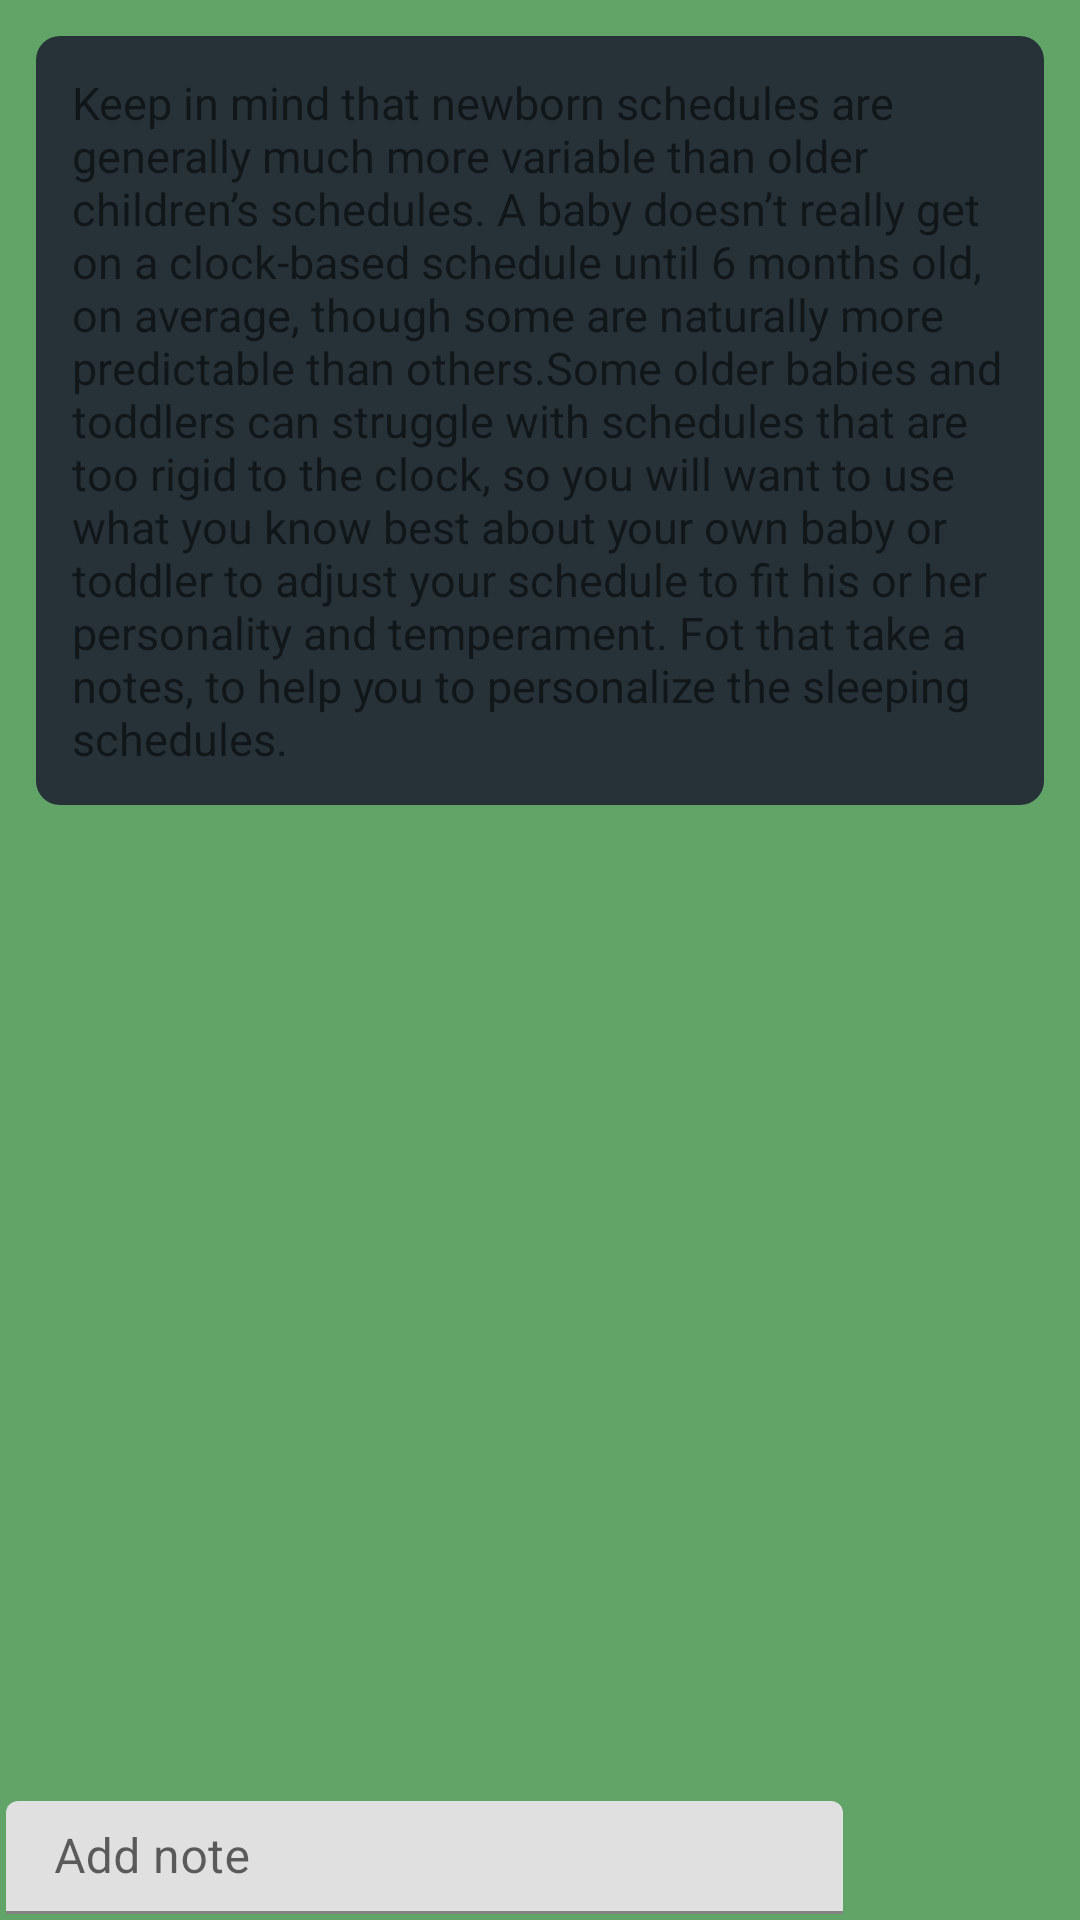

Reconstruct the res/layout file that produces this screen, plus the resources it refers to.
<!-- AndroidManifest.xml: application theme Theme.Shrine -->
<!-- res/layout/fragment_sleeping.xml -->
<?xml version="1.0" encoding="utf-8"?>
<LinearLayout xmlns:android="http://schemas.android.com/apk/res/android"
	xmlns:tools="http://schemas.android.com/tools"
	android:layout_width="match_parent"
	android:layout_height="match_parent"
	android:layout_gravity="center"
	android:background="@color/colorPrimary"
	android:orientation="vertical">
	
	
	<RelativeLayout
		android:layout_weight="1"
		android:layout_width="match_parent"
		android:layout_height="0dp">
		
		<ScrollView
			android:layout_width="wrap_content"
			android:layout_height="wrap_content">
			
			<TextView
				android:id="@+id/tv_descriptionSchedule"
				android:layout_width="wrap_content"
				android:layout_height="wrap_content"
				android:layout_margin="12dp"
				android:background="@drawable/bg_round"
				android:padding="12dp"
				android:text="@string/about_sleeping_schedule"
				android:textSize="15sp" />
		
		
		</ScrollView>
		
		
	</RelativeLayout>
	
	
	<LinearLayout
		android:orientation="horizontal"
		android:layout_width="match_parent"
		android:layout_height="wrap_content">
		
		<com.google.android.material.textfield.TextInputLayout
			android:layout_width="0dp"
			android:background="@color/colorPrimary"
			android:layout_height="wrap_content"
			android:layout_weight="4"
			android:orientation="horizontal"
			android:weightSum="5">
			
			<EditText
				android:id="@+id/etNote"
				android:padding="8dp"
				android:layout_margin="2dp"
				android:textColor="@color/colorPrimaryDark"
				android:layout_width="match_parent"
				android:layout_height="wrap_content"
				android:layout_weight="4"
				android:hint="@string/enter_your_note_here"
				android:maxLines="5" />
		
		
		</com.google.android.material.textfield.TextInputLayout>
		
		<ImageButton
			android:layout_gravity="center"
			android:id="@+id/btnAddNote"
			android:layout_width="0dp"
			android:layout_margin="3dp"
			android:layout_height="wrap_content"
			android:background="@color/colorPrimary"
			android:layout_weight="1"
			android:src="@drawable/btn_add"
			/>
	
	</LinearLayout>
	
	<androidx.recyclerview.widget.RecyclerView
		android:id="@+id/recyclerView"
		android:background="@color/colorPrimary"
		android:layout_width="match_parent"
		android:layout_height="wrap_content" />

</LinearLayout>
<!-- resources referenced by this layout -->
<resources>
  <color name="colorPrimary">#62A368</color>
  <color name="colorPrimaryDark">#263238</color>
  <!-- drawable bg_round (drawable) -->
  <?xml version="1.0" encoding="utf-8"?>
  <shape xmlns:android="http://schemas.android.com/apk/res/android" android:shape="rectangle">
  	
  	<solid android:color="@color/colorPrimaryDark"/>
  	<corners android:radius="8dp"/>
  	
  </shape>
  <string name="about_sleeping_schedule">Keep in mind that newborn schedules are generally much more variable than older children’s schedules.
  		A baby doesn’t really get on a clock-based schedule until 6 months old, on average,
  		though some are naturally more predictable than others.Some older babies and toddlers can struggle with schedules that are too rigid to the clock,
  		so you will want to use what you know best about your own baby or toddler to adjust your schedule to fit his or her personality and temperament.
  		Fot that take a notes, to help you to personalize the sleeping schedules.
  	</string>
  <string name="enter_your_note_here">Add note</string>
  <style name="Theme.Shrine" parent="Theme.MaterialComponents.Light.NoActionBar">
  	
  		<item name="windowActionBar">false</item>
  		<item name="windowNoTitle">true</item>
  		
  		
  		<item name="colorPrimary">@color/colorPrimary</item>
  		<item name="colorPrimaryDark">@color/colorPrimaryDark</item>
  		<item name="colorAccent">@color/colorAccent</item>
  		<item name="android:windowLightStatusBar" tools:targetApi="m">true</item>
  		<item name="android:textColorPrimary">@color/textColorPrimary</item>
  	</style>
  <style name="Theme.MaterialComponents.Light.NoActionBar" />
  <color name="colorAccent">#FFAB91</color>
  <color name="textColorPrimary">#442C2E</color>
</resources>
